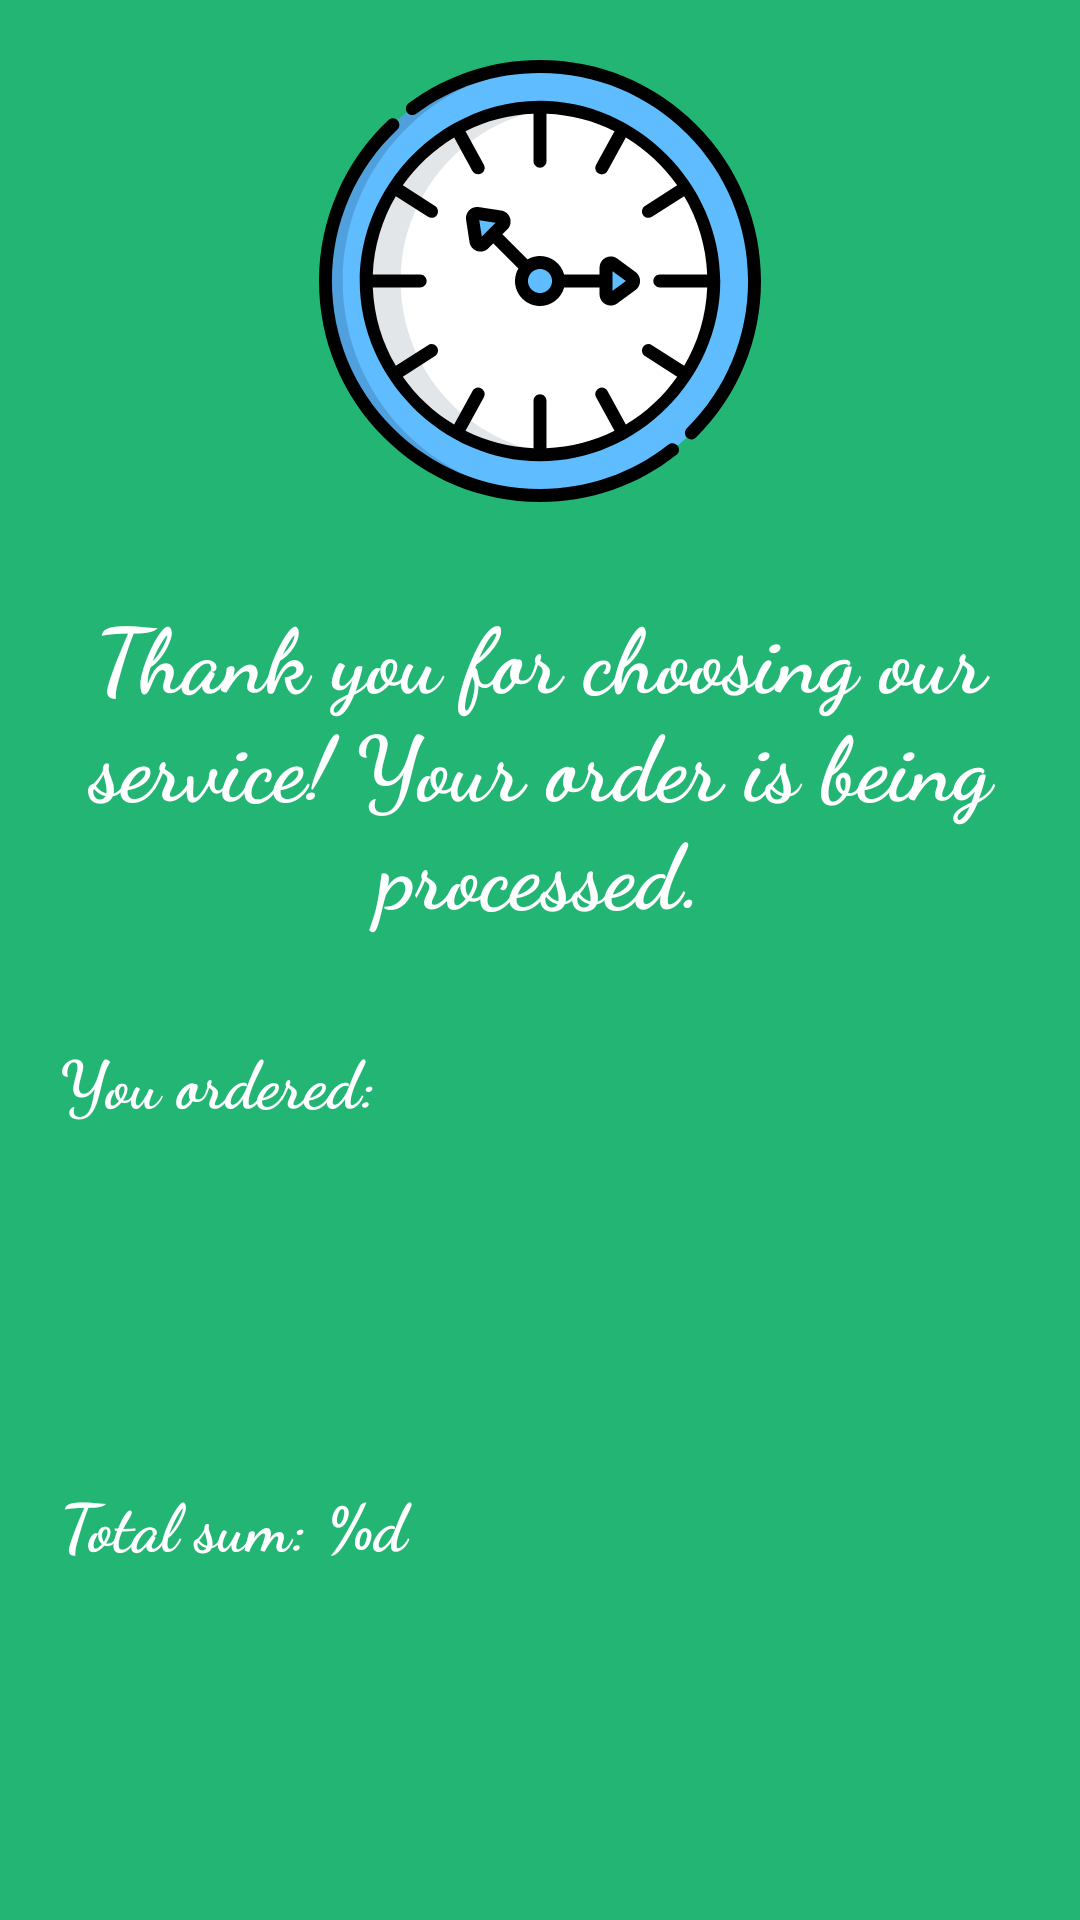

Reconstruct the res/layout file that produces this screen, plus the resources it refers to.
<!-- AndroidManifest.xml: application theme AppTheme -->
<!-- res/layout/thank_you_page.xml -->
<?xml version="1.0" encoding="utf-8"?>
<LinearLayout xmlns:android="http://schemas.android.com/apk/res/android"
    android:layout_width="match_parent"
    android:layout_height="match_parent"
    android:background="#22B573"
    android:gravity="center"
    android:orientation="vertical"
    android:paddingLeft="20dp"
    android:paddingRight="20dp">

    <ImageView
        android:id="@+id/success_icon"
        android:layout_width="wrap_content"
        android:layout_height="0dp"
        android:layout_margin="20dp"
        android:layout_weight="1"
        android:adjustViewBounds="true"
        android:baselineAlignBottom="true"
        android:cropToPadding="true"
        android:src="@drawable/ic_clock" />

    <TextView
        android:id="@+id/tv_thankyou_text"
        android:layout_width="match_parent"
        android:layout_height="0dp"
        android:layout_marginTop="10dp"
        android:layout_weight="1"
        android:fontFamily="cursive"
        android:text="@string/thank_you_text"
        android:textAlignment="center"
        android:textColor="#FFFFFF"
        android:textSize="30sp"
        android:textStyle="bold" />

    <TextView
        android:id="@+id/tv_order"
        android:layout_width="match_parent"
        android:layout_height="0dp"
        android:layout_weight="1"
        android:fontFamily="cursive"
        android:text="@string/your_order"
        android:textAllCaps="false"
        android:textColor="#FFFFFF"
        android:textSize="22sp"
        android:textStyle="bold" />

    <TextView
        android:id="@+id/tv_show_sum"
        android:layout_width="match_parent"
        android:layout_height="0dp"
        android:layout_weight="1"
        android:fontFamily="cursive"
        android:text="@string/total_sum"
        android:textColor="#FFFFFF"
        android:textSize="22sp"
        android:textStyle="bold" />

</LinearLayout>
<!-- resources referenced by this layout -->
<resources>
  <!-- drawable ic_clock: vector/xml drawable (drawable, 5892 chars, omitted) -->
  <string name="thank_you_text">Thank you for choosing our service! Your order is being processed.</string>
  <string name="total_sum">Total sum: %d</string>
  <string name="your_order">You ordered:</string>
  <style name="AppTheme" parent="Theme.AppCompat.Light.NoActionBar">
          
          <item name="colorPrimary">@color/colorPrimary</item>
          <item name="colorAccent">@color/colorAccent</item>
          <item name="windowActionBar">false</item>
          <item name="windowNoTitle">true</item>
      </style>
  <!-- not gathered from this repository: default colours our renderer supplied (Android Studio template values) -->
  <color name="colorPrimary">#FF6200EE</color>
  <color name="colorAccent">#FF03DAC5</color>
</resources>
